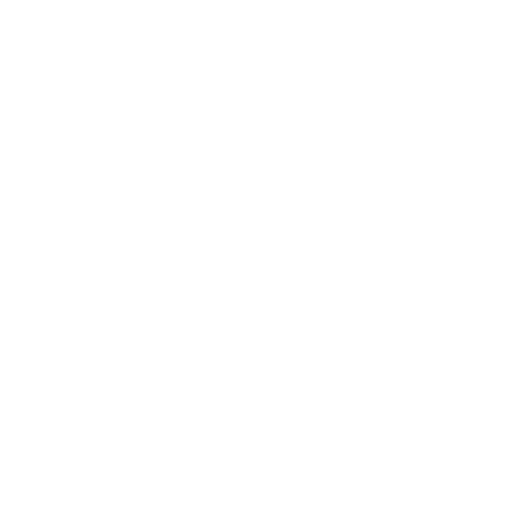
t = 0.00 s
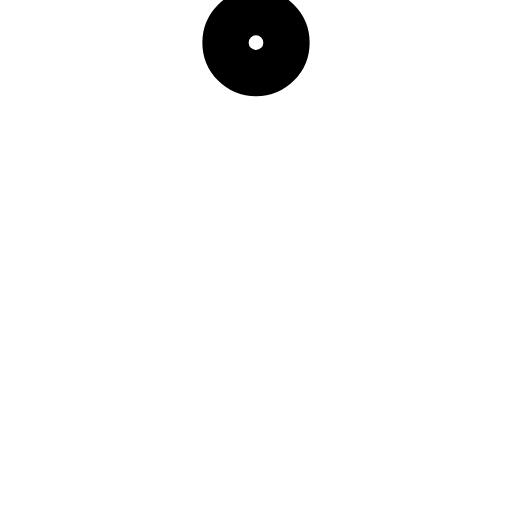
t = 0.38 s
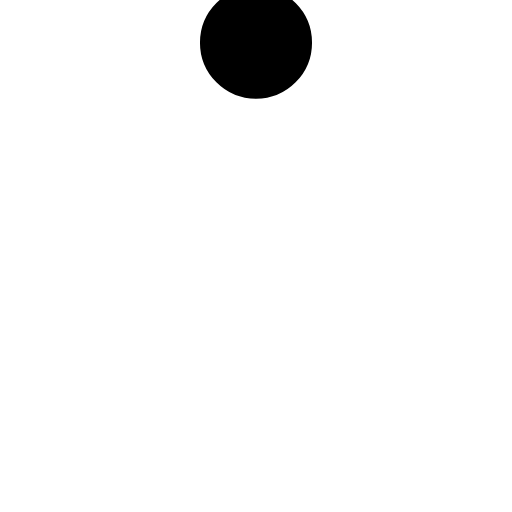
t = 0.73 s
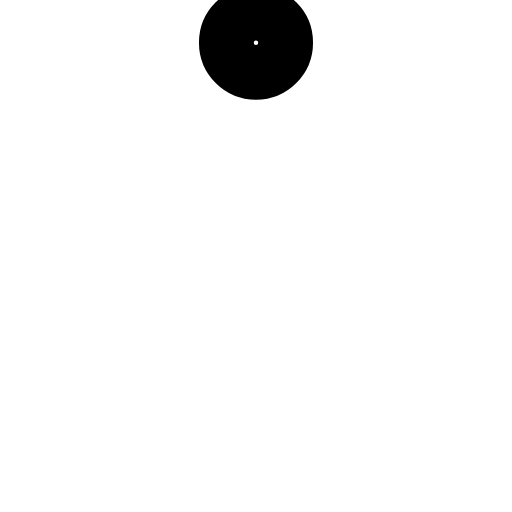
t = 1.05 s
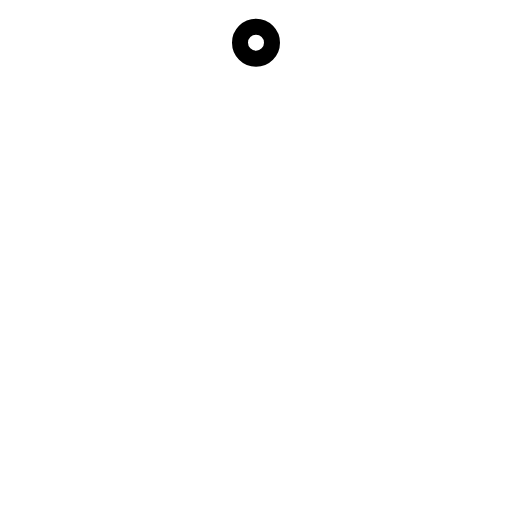
t = 1.43 s
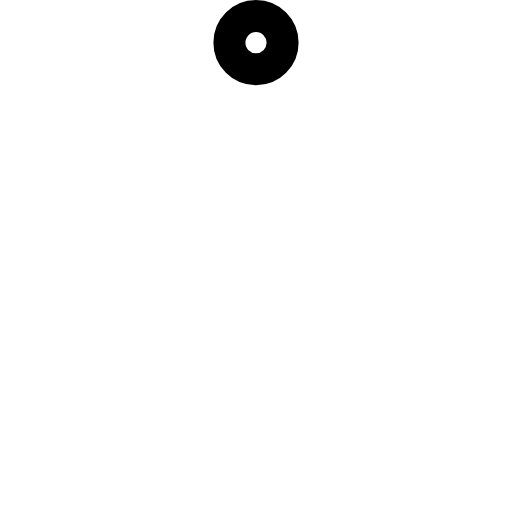
t = 1.73 s

The animated SVG that drew these frames (rendered in a browser with its animation timeline set to each time). Animation: 3 SMIL elements (animate=3); one cycle of 2.10 s, repeats indefinitely.

<svg viewBox="0 0 24 24" width="24" height="24" fill="none" stroke="currentColor" stroke-width="1.5" stroke-linecap="round" stroke-linejoin="round" xmlns="http://www.w3.org/2000/svg">
  <circle cx="12" cy="2" r="0">
    <animate attributeName="r" values="0;2;0;0" dur="1.5s" repeatCount="indefinite" begin="0s" keySplines="0.2 0.2 0.4 0.8;0.2 0.2 0.4 0.8;0.2 0.2 0.4 0.8" calcMode="spline"/>
  </circle>
  <circle cx="12" cy="2" r="0">
    <animate attributeName="r" values="0;2;0;0" dur="1.5s" repeatCount="indefinite" begin="0.3s" keySplines="0.2 0.2 0.4 0.8;0.2 0.2 0.4 0.8;0.2 0.2 0.4 0.8" calcMode="spline"/>
  </circle>
  <circle cx="12" cy="2" r="0">
    <animate attributeName="r" values="0;2;0;0" dur="1.5s" repeatCount="indefinite" begin="0.6s" keySplines="0.2 0.2 0.4 0.8;0.2 0.2 0.4 0.8;0.2 0.2 0.4 0.8" calcMode="spline"/>
  </circle>
</svg>
